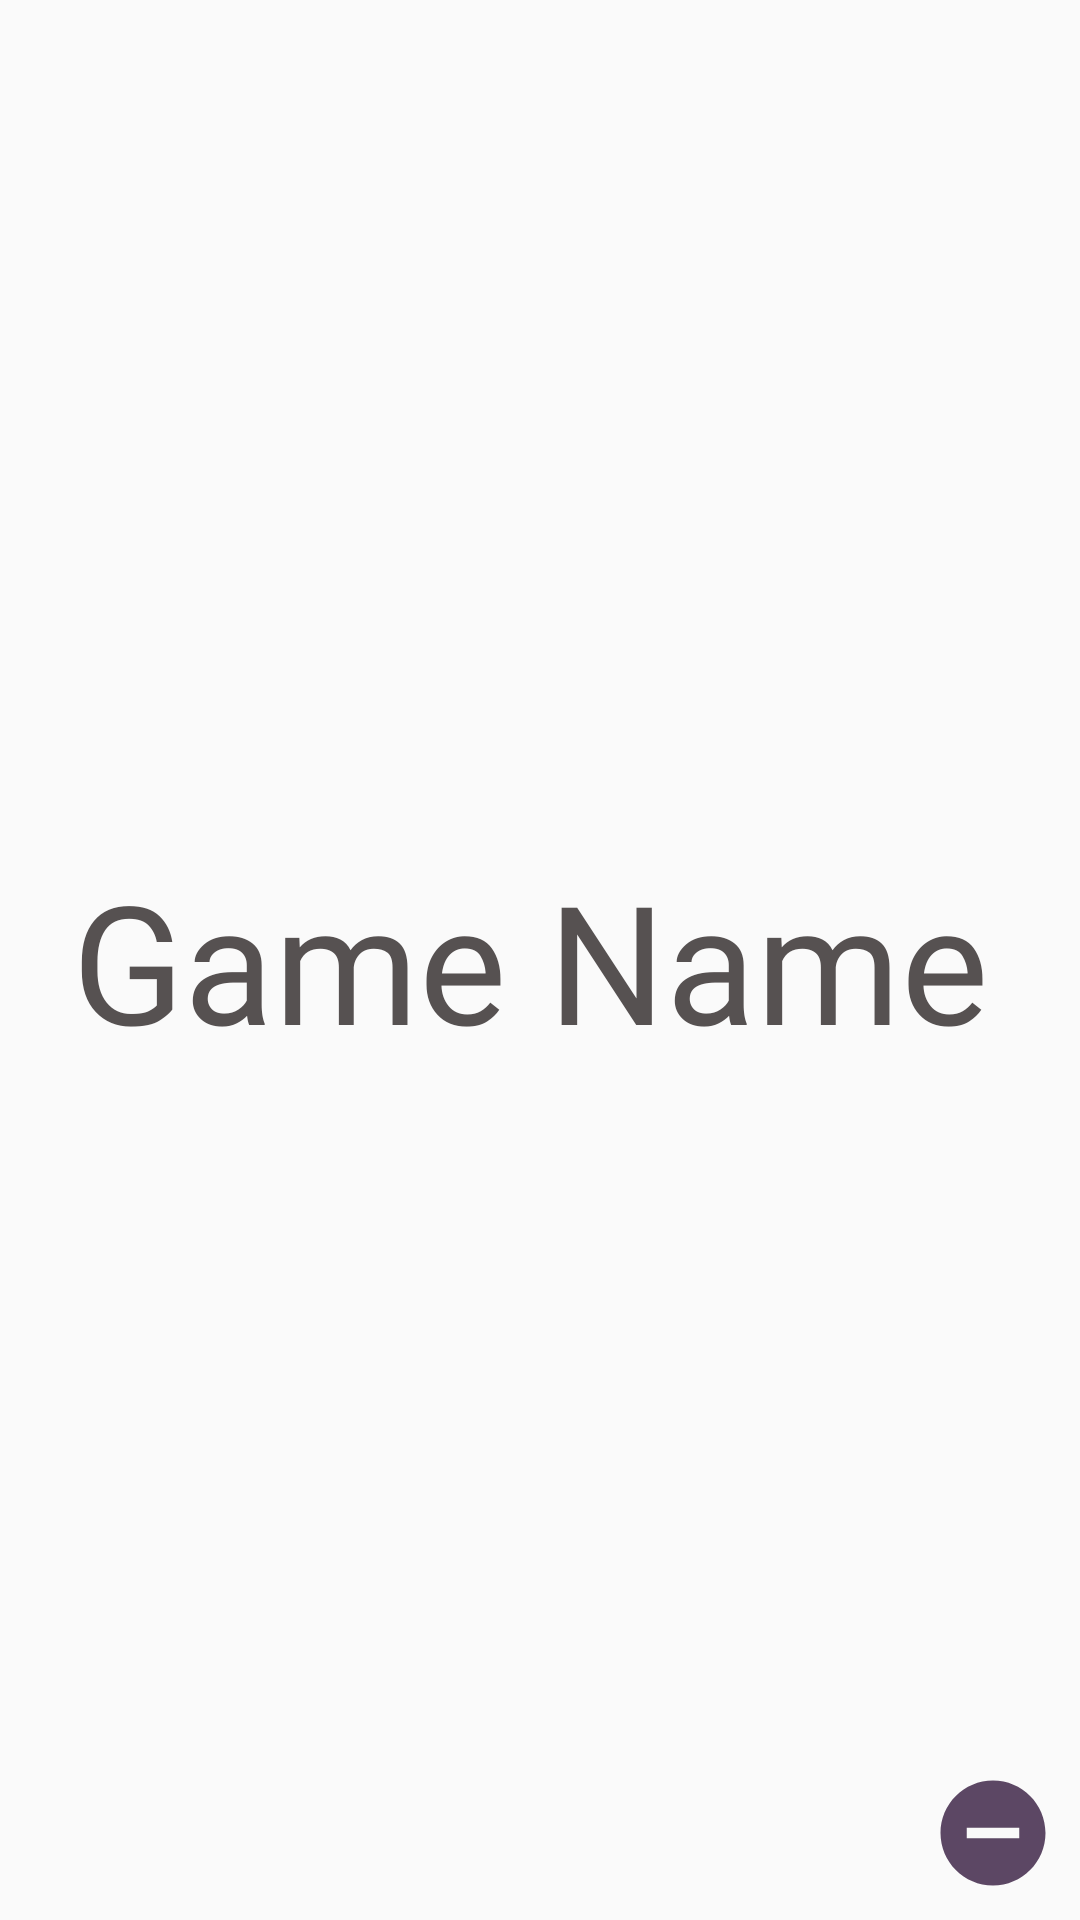

Layout XML and referenced resources for this Android screen:
<!-- AndroidManifest.xml: application theme Theme.EverdaleStat -->
<!-- res/layout/game_pattern.xml -->
<?xml version="1.0" encoding="utf-8"?>
<androidx.constraintlayout.widget.ConstraintLayout xmlns:android="http://schemas.android.com/apk/res/android"
    xmlns:app="http://schemas.android.com/apk/res-auto"
    xmlns:tools="http://schemas.android.com/tools"
    android:layout_width="match_parent"
    android:layout_height="120dp"
    android:layout_marginStart="16dp"
    android:layout_marginTop="16dp"
    android:layout_marginEnd="16dp"
    android:background="@drawable/pattern_background"
    android:clickable="true"
    android:focusable="true"
    tools:ignore="SpeakableTextPresentCheck">

    <TextView
        android:id="@+id/gameName"
        android:layout_width="wrap_content"
        android:layout_height="wrap_content"
        android:layout_marginStart="24dp"
        android:fontFamily="@font/dot"
        android:text="@string/game_name"
        android:textColor="@color/gray"
        android:textSize="55sp"
        app:layout_constraintBottom_toBottomOf="parent"
        app:layout_constraintStart_toStartOf="parent"
        app:layout_constraintTop_toTopOf="parent" />

    <ImageView
        android:id="@+id/remove_game"
        android:layout_width="42dp"
        android:layout_height="42dp"
        android:layout_marginEnd="8dp"
        android:layout_marginBottom="8dp"
        android:background="@drawable/remove_circle_24"
        app:layout_constraintBottom_toBottomOf="parent"
        app:layout_constraintEnd_toEndOf="parent" />

</androidx.constraintlayout.widget.ConstraintLayout>
<!-- resources referenced by this layout -->
<resources>
  <color name="gray">#565151</color>
  <!-- drawable remove_circle_24 (drawable) -->
  <vector xmlns:android="http://schemas.android.com/apk/res/android" android:height="24dp" android:tint="#5C4764" android:viewportHeight="24" android:viewportWidth="24" android:width="24dp">
        
      <path android:fillColor="@android:color/white" android:pathData="M12,2C6.48,2 2,6.48 2,12s4.48,10 10,10 10,-4.48 10,-10S17.52,2 12,2zM17,13L7,13v-2h10v2z"/>
      
  </vector>
  <string name="game_name">Game Name</string>
  <style name="Theme.EverdaleStat" parent="android:Theme.Material.Light.NoActionBar" />
</resources>
